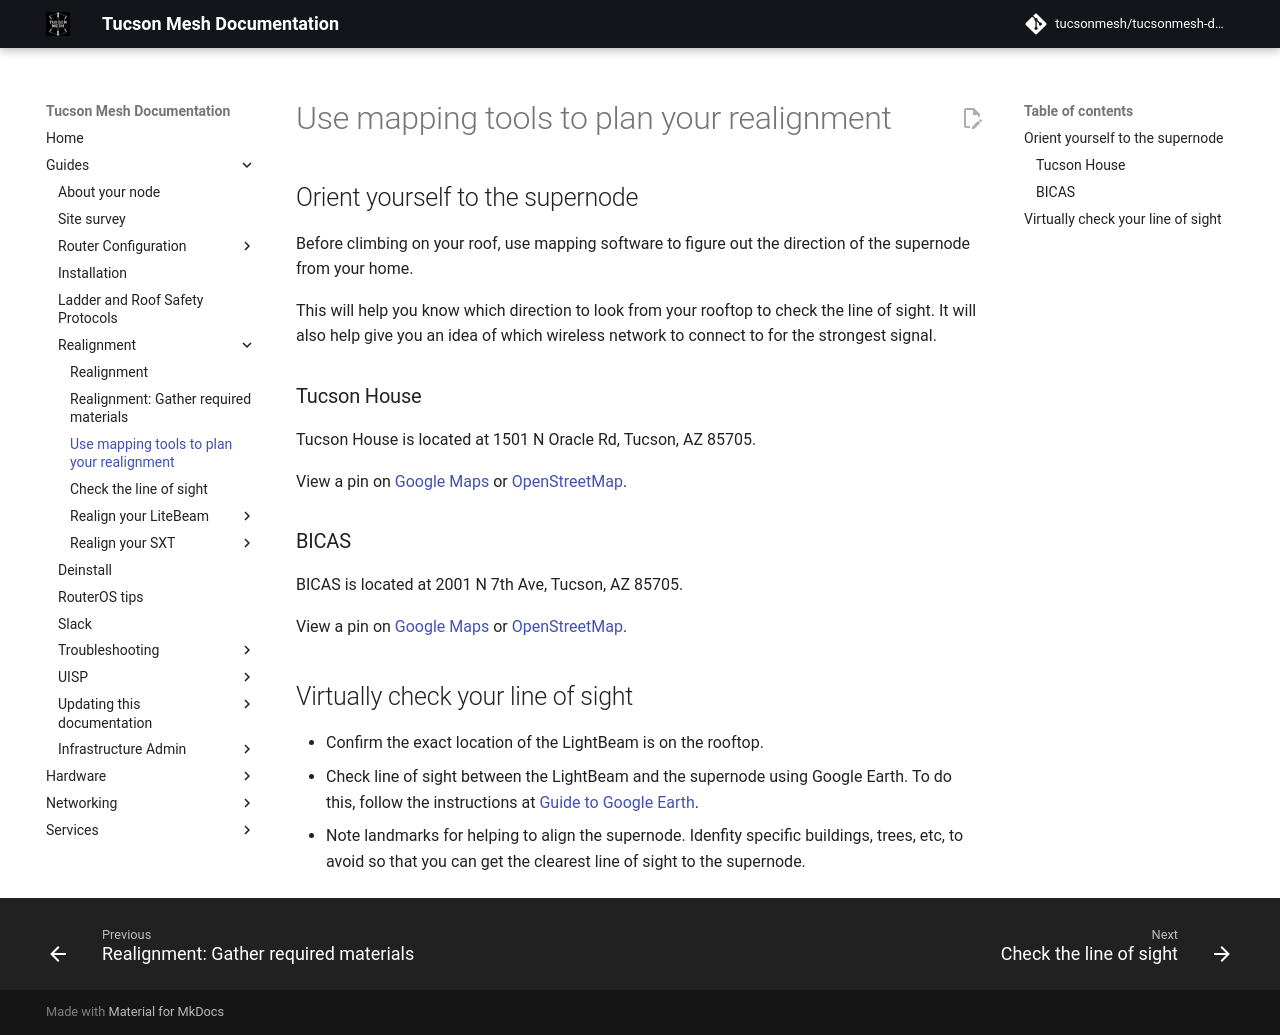

repository: tucsonmesh/tucsonmesh-docs · page: guides/realignment/check-los-software/index.html · generator: mkdocs

# Use mapping tools to plan your realignment

## Orient yourself to the supernode

Before climbing on your roof, use mapping software to figure out the direction of the supernode from your home.

This will help you know which direction to look from your rooftop to check the line of sight. It will also help give you an idea of which wireless network to connect to for the strongest signal.


### Tucson House

Tucson House is located at 1501 N Oracle Rd, Tucson, AZ 85705.

View a pin on [Google Maps](https://maps.app.goo.gl/EpXVBWQSBm6J6qnq5) or [OpenStreetMap](https://www.openstreetmap.org/?mlat=32.240258&mlon=-110.979115#map=19/32.240258/-110.979116).


### BICAS

BICAS is located at 2001 N 7th Ave, Tucson, AZ 85705.

View a pin on [Google Maps](https://maps.app.goo.gl/EZr52ySQg3dEj5ZH8) or [OpenStreetMap](https://www.openstreetmap.org/?mlat=32.246363&mlon=-110.970693#map=18/32.246363/-110.970693).


## Virtually check your line of sight 

- Confirm the exact location of the LightBeam is on the rooftop.
- Check line of sight between the LightBeam and the supernode using Google Earth. To do this, follow the instructions at [Guide to Google Earth](https://startyourownisp.com/posts/guide-to-google-earth/).
- Note landmarks for helping to align the supernode. Idenfity specific buildings, trees, etc, to avoid so that you can get the clearest line of sight to the supernode.
